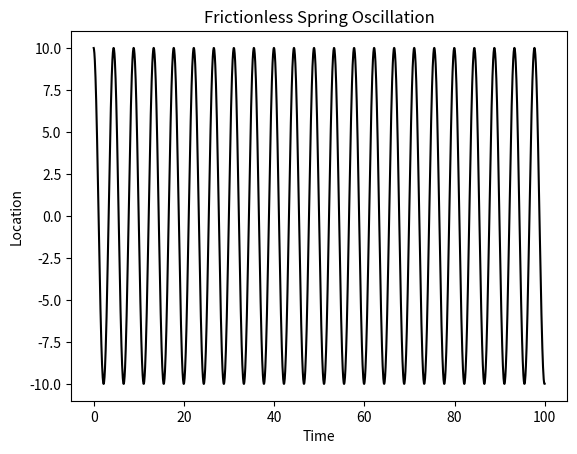

Here is the Python script that generated this plot:
#imports
import matplotlib.pyplot as plt
import numpy as np


#Setup
initV = 0
initLoc = 10
SpringConst = 2
mass = 1
timeStep = 0.05

time = np.arange(0, 100, timeStep)

Loc = np.zeros_like(time)
Vel = np.zeros_like(time)

Loc[0] = initLoc
Vel[0] = initV


#Spring
for i in range(len(time) - 1):
    accel = -(SpringConst / mass) * Loc[i]
    Vel[i+1] = Vel[i] + (accel * timeStep)
    Loc[i+1] = Loc[i] + (Vel[i+1] * timeStep)


#Plotting
plt.plot(time, Loc, label='Oscillating Spring', color='black')
plt.xlabel('Time')
plt.ylabel('Location')
plt.title('Frictionless Spring Oscillation')
plt.show()
